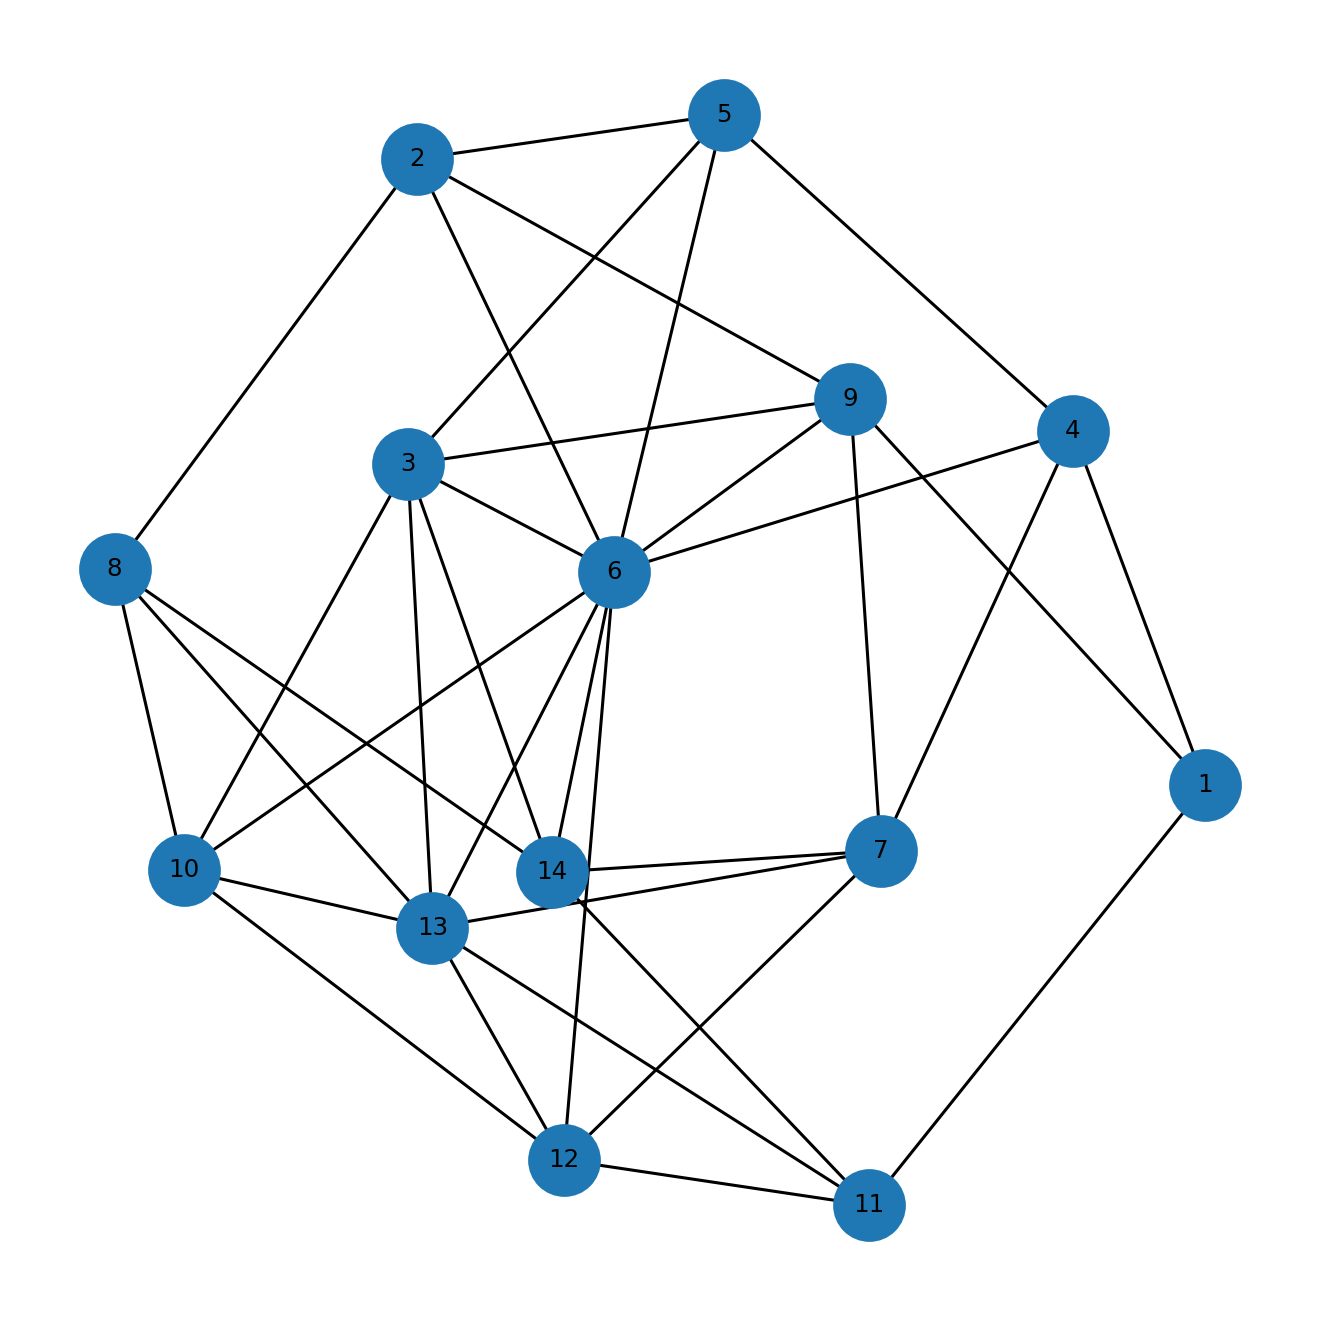

The file beside this chart, header and first rows:
u, v, kind, ox, oy, x_rel, y_rel
1, 4, proper, 5.0, 3.0, contains, inside
1, 9, proper, 2.0, 3.0, contains, inside
1, 11, proper, 1.0, 1.0, overlap, contains
2, 5, proper, 3.0, 4.0, contains, inside
2, 6, proper, 6.0, 2.0, overlap, overlap
2, 8, proper, 2.0, 1.0, overlap, overlap
2, 9, proper, 1.0, 1.0, overlap, overlap
3, 5, proper, 3.0, 1.0, contains, inside
3, 6, proper, 20.0, 1.0, overlap, inside
3, 9, proper, 2.0, 1.0, contains, inside
3, 10, proper, 5.0, 1.0, contains, inside
3, 13, proper, 3.0, 1.0, contains, inside
3, 14, proper, 1.0, 1.0, contains, inside
4, 5, proper, 3.0, 3.0, contains, overlap
4, 6, proper, 3.0, 1.0, overlap, overlap
4, 7, proper, 2.0, 4.0, overlap, overlap
5, 6, proper, 2.0, 7.0, overlap, contains
6, 9, proper, 2.0, 6.0, contains, overlap
6, 10, proper, 5.0, 7.0, contains, inside
6, 12, proper, 3.0, 2.0, contains, overlap
6, 13, proper, 3.0, 7.0, contains, inside
6, 14, proper, 1.0, 7.0, contains, inside
7, 9, proper, 2.0, 5.0, contains, inside
7, 12, proper, 3.0, 3.0, contains, overlap
7, 13, proper, 3.0, 1.0, contains, overlap
7, 14, proper, 1.0, 2.0, contains, overlap
8, 10, proper, 5.0, 5.0, contains, inside
8, 13, proper, 3.0, 3.0, contains, overlap
8, 14, proper, 1.0, 4.0, contains, overlap
10, 12, proper, 2.0, 3.0, overlap, overlap
10, 13, proper, 1.0, 12.0, overlap, overlap
11, 12, proper, 3.0, 1.0, contains, inside
11, 13, proper, 3.0, 1.0, contains, inside
11, 14, proper, 1.0, 1.0, contains, inside
12, 13, proper, 2.0, 10.0, overlap, overlap
